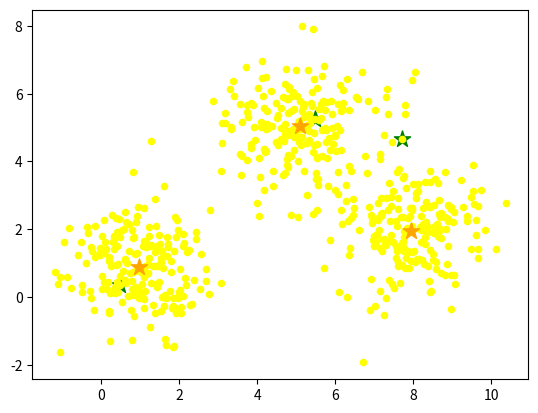

This chart was generated by the following Python code:
import numpy as np
from numpy.random import randint
import matplotlib.pyplot as plt
from numpy import linalg as la
import time
start=time.time()
# the following data points we are creating are centered around centre1, centre2 and centre3
centre1 = np.array([1,1])
centre2 = np.array([5,5])
centre3 = np.array([8,2])
data_1 = np.random.randn(200,2) + centre1
data_2 = np.random.randn(200,2) + centre2
data_3 = np.random.randn(200,2) + centre3

values = np.concatenate((data_1, data_2, data_3), axis = 0)

# the following line can be used to create data points if we want truly random set of points
# values=np.random.randn(303,2)

n = values.shape[0]
f = values.shape[1]
cum_sum=np.zeros(n)
# you can set any k, I'm using 3 as we centred our data around 3 points
k=3
# c is our set of centroids
c=np.zeros((k,f))
prev_c=np.zeros((k,f))
c[0,:]=values[3,:]
# function to calculate eucildean distance between two point
def distance(x,y):
    a=la.norm(np.subtract(x,y))
    return a
# min_dist finds the distance between the given point x and the centre which is closest to it
def min_dist(x,c):
    min=distance(c[0,:],x)
    for count,ele in enumerate(c):
        d=distance(x,ele)
        if d<min :
            min=d
    return min
# the following code is to assign centres
for x in range(1,k):
#     cum_sum holds the cumulative sum of the squares of D where D= distance between  the point and its closest centre

    prev=0
    for i in range(n):
        cum_sum[i]=np.square(min_dist(values[i,:],c)) + prev
        prev=cum_sum[i]

    total=prev
#     with the next step, we make sure cum_sum holds only values from 0 to 1
    cum_sum = cum_sum/total
# "random" is a random number between 0 and 1
    random = np.random.random()
    for i in range(n):
        if cum_sum[i]>random:
            c[x,:]=values[i,:]
            break
# the centres initialised with the kmeans++ method are plotted in green
plt.scatter(c[:,0], c[:,1],marker='*', c='green', s=150)
dist=np.zeros(k)
classify=np.zeros(n)

error=la.norm(c-prev_c)


while error>0.0001 :
    #the following loop creates a n*1 array which stores the centroid each point is closest to
    for i in range(n):
        for l in range(k):
            dist[l]=distance(values[i,:],c[l,:])
            classify[i]=np.argmin(dist)

    prev_c=c.copy()

    # the following code updates the centroids by taking means of each cluster
    for i in range(k):
        d=0
        a=np.zeros(f)
        for j in range(n):
            if classify[j]==i:
                a=a+values[j,:]
                d=d+1
        c[i,:] =a/d

    error=la.norm(c-prev_c)
# the following code is for plotting our data, the centroids are marked with '*'
plt.scatter(values[:,0],values[:,1],c='yellow',s=20)
plt.scatter(c[:,0], c[:,1],marker='*', c='orange', s=150)
plt.show()

